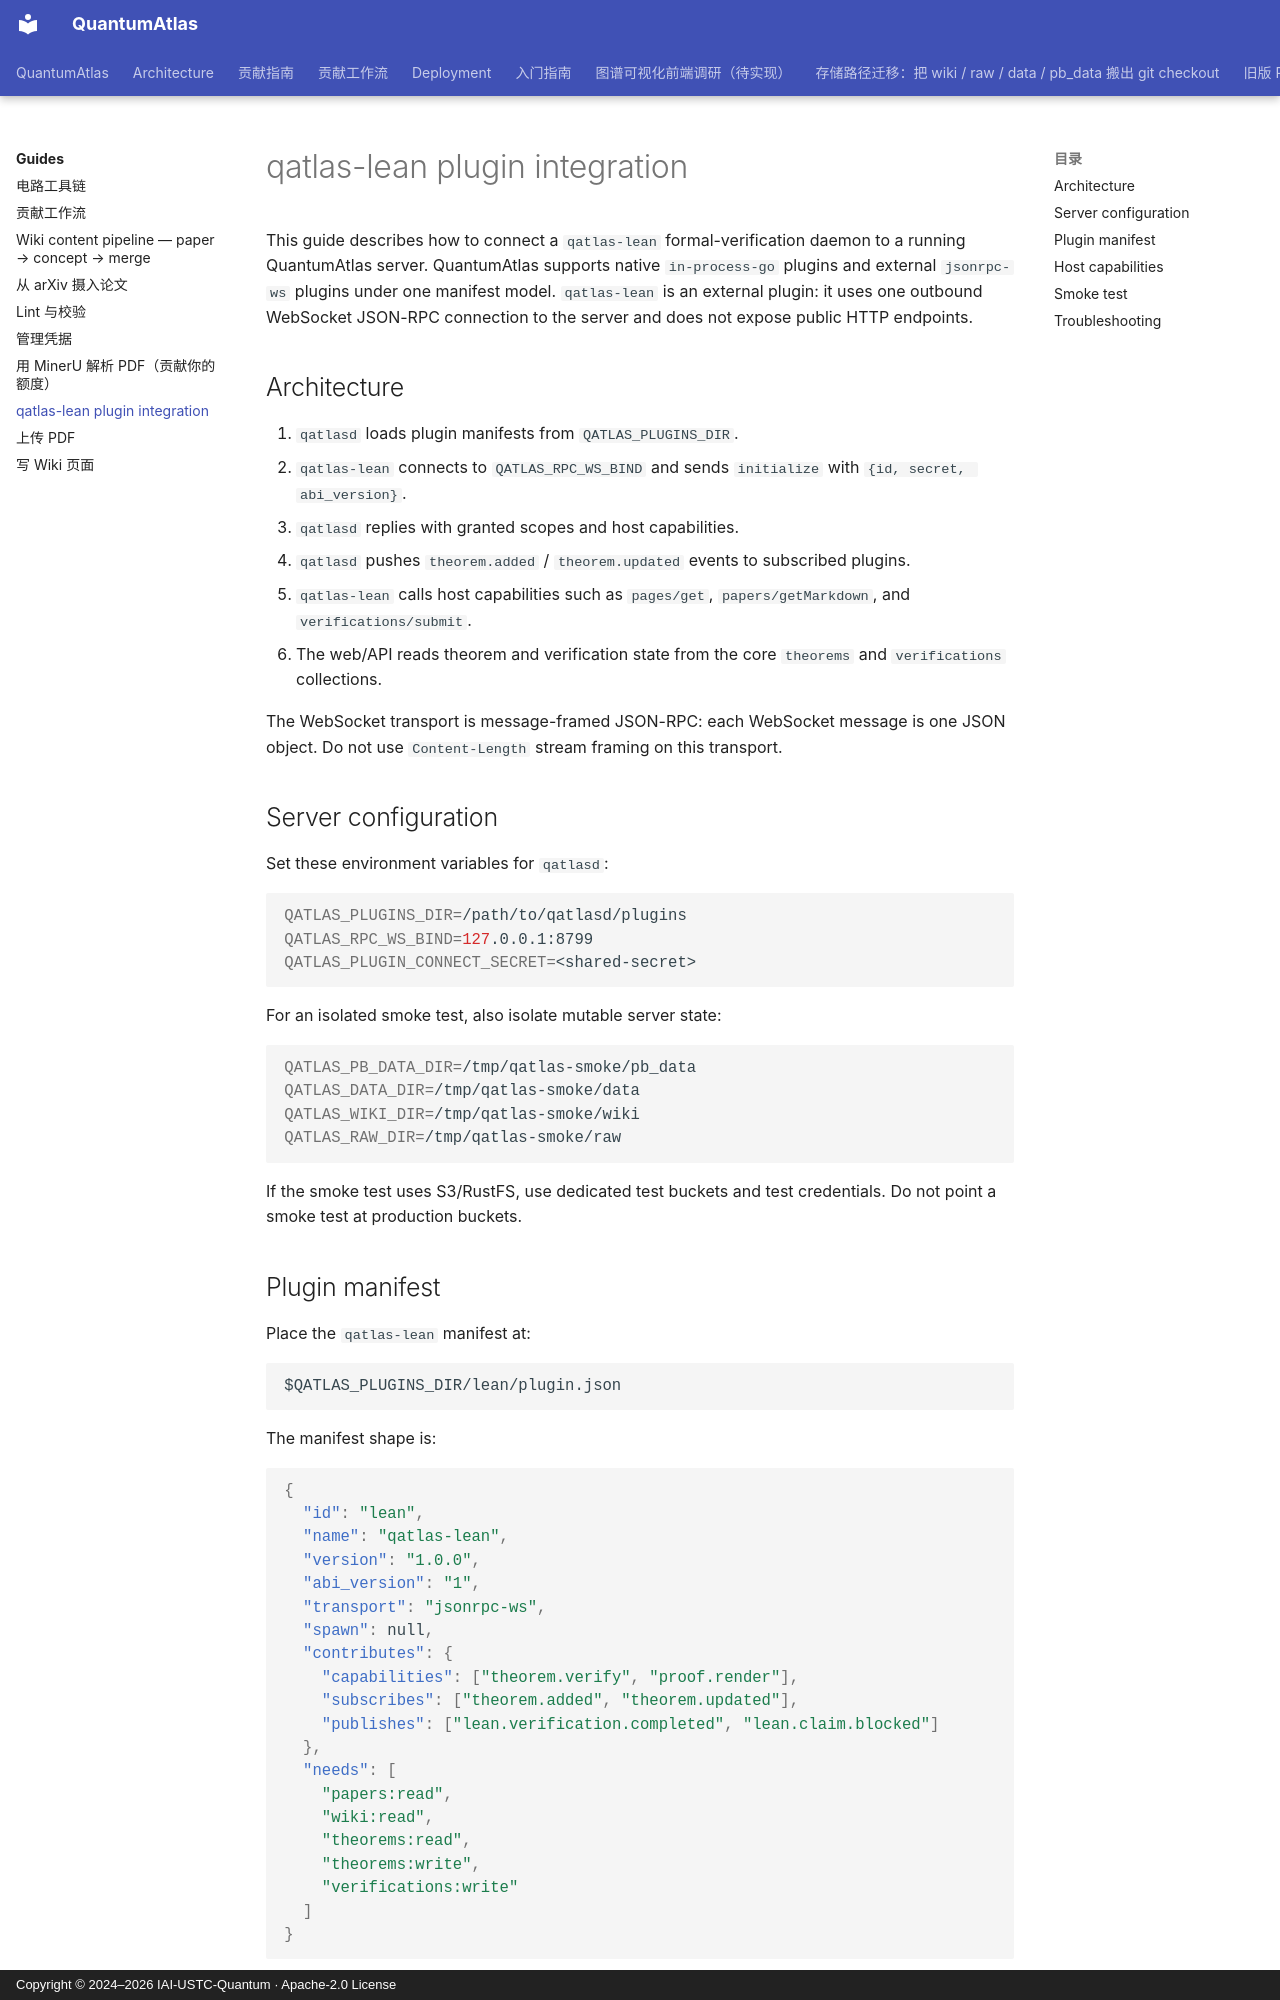

repository: IAI-USTC-Quantum/QuantumAtlas · page: guides/qatlas-lean-integration/index.html · generator: mkdocs · copyright: Copyright © 2024–2026 IAI-USTC-Quantum · Apache-2.0 License

# qatlas-lean plugin integration

This guide describes how to connect a `qatlas-lean` formal-verification
daemon to a running QuantumAtlas server. QuantumAtlas supports native
`in-process-go` plugins and external `jsonrpc-ws` plugins under one manifest
model. `qatlas-lean` is an external plugin: it uses one outbound WebSocket
JSON-RPC connection to the server and does not expose public HTTP endpoints.

## Architecture

1. `qatlasd` loads plugin manifests from `QATLAS_PLUGINS_DIR`.
2. `qatlas-lean` connects to `QATLAS_RPC_WS_BIND` and sends `initialize`
   with `{id, secret, abi_version}`.
3. `qatlasd` replies with granted scopes and host capabilities.
4. `qatlasd` pushes `theorem.added` / `theorem.updated` events to subscribed
   plugins.
5. `qatlas-lean` calls host capabilities such as `pages/get`,
   `papers/getMarkdown`, and `verifications/submit`.
6. The web/API reads theorem and verification state from the core
   `theorems` and `verifications` collections.

The WebSocket transport is message-framed JSON-RPC: each WebSocket message is
one JSON object. Do not use `Content-Length` stream framing on this transport.

## Server configuration

Set these environment variables for `qatlasd`:

```bash
QATLAS_PLUGINS_DIR=/path/to/qatlasd/plugins
QATLAS_RPC_WS_BIND=127.0.0.1:8799
QATLAS_PLUGIN_CONNECT_SECRET=<shared-secret>
```

For an isolated smoke test, also isolate mutable server state:

```bash
QATLAS_PB_DATA_DIR=/tmp/qatlas-smoke/pb_data
QATLAS_DATA_DIR=/tmp/qatlas-smoke/data
QATLAS_WIKI_DIR=/tmp/qatlas-smoke/wiki
QATLAS_RAW_DIR=/tmp/qatlas-smoke/raw
```

If the smoke test uses S3/RustFS, use dedicated test buckets and test
credentials. Do not point a smoke test at production buckets.

## Plugin manifest

Place the `qatlas-lean` manifest at:

```text
$QATLAS_PLUGINS_DIR/lean/plugin.json
```

The manifest shape is:

```json
{
  "id": "lean",
  "name": "qatlas-lean",
  "version": "1.0.0",
  "abi_version": "1",
  "transport": "jsonrpc-ws",
  "spawn": null,
  "contributes": {
    "capabilities": ["theorem.verify", "proof.render"],
    "subscribes": ["theorem.added", "theorem.updated"],
    "publishes": ["lean.verification.completed", "lean.claim.blocked"]
  },
  "needs": [
    "papers:read",
    "wiki:read",
    "theorems:read",
    "theorems:write",
    "verifications:write"
  ]
}
```
